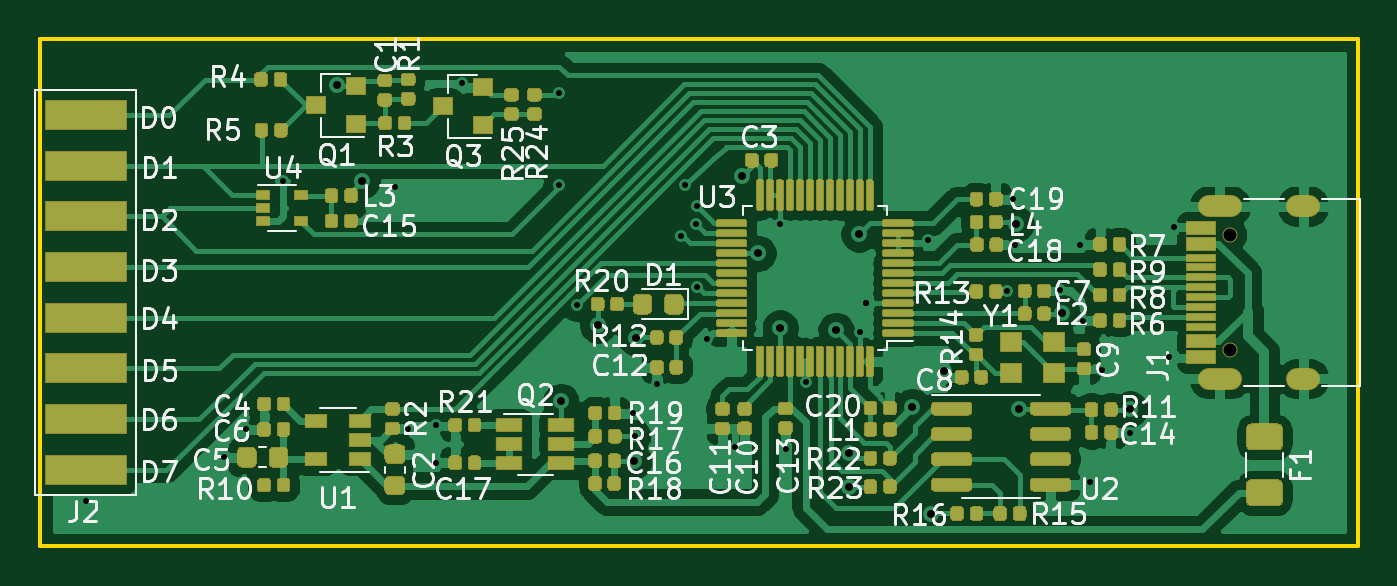
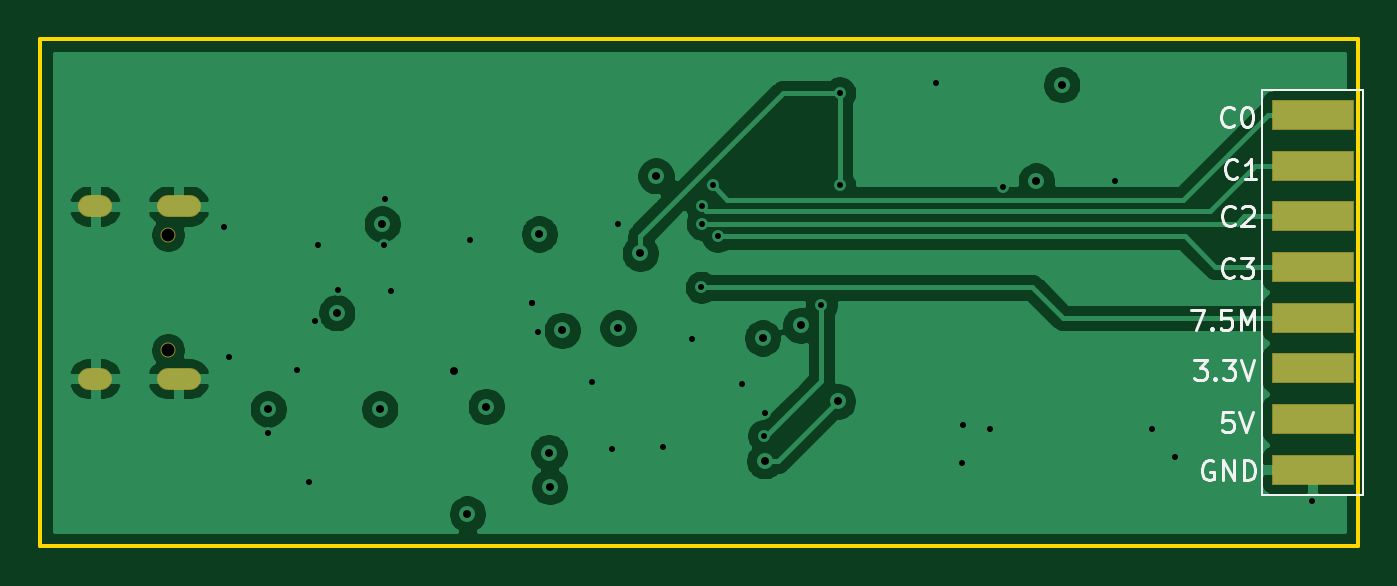
Circuit board: 13 layer files. Board 66.0 x 25.4 mm.
- bottom_mask: sl_v2-B_Mask.gbr (1027 bytes)
- paste: sl_v2-B_Paste.gbr (736 bytes)
- bottom_silk: sl_v2-B_SilkS.gbr (7007 bytes)
- bottom_copper: sl_v2-Bottom_Cu.gbr (59962 bytes)
- outline: sl_v2-Edge_Cuts.gbr (716 bytes)
- top_mask: sl_v2-F_Mask.gbr (61436 bytes)
- paste: sl_v2-F_Paste.gbr (60978 bytes)
- top_silk: sl_v2-F_SilkS.gbr (57774 bytes)
- inner_copper: sl_v2-GND_Cu.gbr (51753 bytes)
- drill: sl_v2-NPTH.drl (331 bytes)
- drill: sl_v2-PTH.drl (1420 bytes)
- top_copper: sl_v2-Top_Cu.gbr (198860 bytes)
- inner_copper: sl_v2-VCC_Cu.gbr (88892 bytes)

=== bottom_mask: sl_v2-B_Mask.gbr ===
%TF.GenerationSoftware,KiCad,Pcbnew,(5.1.6)-1*%
%TF.CreationDate,2020-08-12T13:20:57+08:00*%
%TF.ProjectId,sl_v2,736c5f76-322e-46b6-9963-61645f706362,rev?*%
%TF.SameCoordinates,Original*%
%TF.FileFunction,Soldermask,Bot*%
%TF.FilePolarity,Negative*%
%FSLAX46Y46*%
G04 Gerber Fmt 4.6, Leading zero omitted, Abs format (unit mm)*
G04 Created by KiCad (PCBNEW (5.1.6)-1) date 2020-08-12 13:20:57*
%MOMM*%
%LPD*%
G01*
G04 APERTURE LIST*
%ADD10R,4.100000X1.500000*%
%ADD11O,1.700000X1.100000*%
%ADD12C,0.750000*%
%ADD13O,2.200000X1.100000*%
G04 APERTURE END LIST*
D10*
%TO.C,J2*%
X127889000Y-89154000D03*
X127889000Y-91694000D03*
X127889000Y-94234000D03*
X127889000Y-96774000D03*
X127889000Y-99314000D03*
X127889000Y-101854000D03*
X127889000Y-104394000D03*
X127889000Y-106934000D03*
%TD*%
D11*
%TO.C,J1*%
X188883000Y-93724000D03*
D12*
X185233000Y-95154000D03*
D11*
X188883000Y-102364000D03*
D12*
X185233000Y-100934000D03*
D13*
X184703000Y-102364000D03*
X184703000Y-93724000D03*
%TD*%
M02*

=== paste: sl_v2-B_Paste.gbr ===
%TF.GenerationSoftware,KiCad,Pcbnew,(5.1.6)-1*%
%TF.CreationDate,2020-08-12T13:20:57+08:00*%
%TF.ProjectId,sl_v2,736c5f76-322e-46b6-9963-61645f706362,rev?*%
%TF.SameCoordinates,Original*%
%TF.FileFunction,Paste,Bot*%
%TF.FilePolarity,Positive*%
%FSLAX46Y46*%
G04 Gerber Fmt 4.6, Leading zero omitted, Abs format (unit mm)*
G04 Created by KiCad (PCBNEW (5.1.6)-1) date 2020-08-12 13:20:57*
%MOMM*%
%LPD*%
G01*
G04 APERTURE LIST*
%ADD10R,4.000000X1.400000*%
G04 APERTURE END LIST*
D10*
%TO.C,J2*%
X127889000Y-89154000D03*
X127889000Y-91694000D03*
X127889000Y-94234000D03*
X127889000Y-96774000D03*
X127889000Y-99314000D03*
X127889000Y-101854000D03*
X127889000Y-104394000D03*
X127889000Y-106934000D03*
%TD*%
M02*

=== bottom_silk: sl_v2-B_SilkS.gbr ===
%TF.GenerationSoftware,KiCad,Pcbnew,(5.1.6)-1*%
%TF.CreationDate,2020-08-12T13:20:57+08:00*%
%TF.ProjectId,sl_v2,736c5f76-322e-46b6-9963-61645f706362,rev?*%
%TF.SameCoordinates,Original*%
%TF.FileFunction,Legend,Bot*%
%TF.FilePolarity,Positive*%
%FSLAX46Y46*%
G04 Gerber Fmt 4.6, Leading zero omitted, Abs format (unit mm)*
G04 Created by KiCad (PCBNEW (5.1.6)-1) date 2020-08-12 13:20:57*
%MOMM*%
%LPD*%
G01*
G04 APERTURE LIST*
%ADD10C,0.150000*%
%ADD11C,0.120000*%
G04 APERTURE END LIST*
D10*
X132867304Y-106510200D02*
X132962542Y-106462580D01*
X133105400Y-106462580D01*
X133248257Y-106510200D01*
X133343495Y-106605438D01*
X133391114Y-106700676D01*
X133438733Y-106891152D01*
X133438733Y-107034009D01*
X133391114Y-107224485D01*
X133343495Y-107319723D01*
X133248257Y-107414961D01*
X133105400Y-107462580D01*
X133010161Y-107462580D01*
X132867304Y-107414961D01*
X132819685Y-107367342D01*
X132819685Y-107034009D01*
X133010161Y-107034009D01*
X132391114Y-107462580D02*
X132391114Y-106462580D01*
X131819685Y-107462580D01*
X131819685Y-106462580D01*
X131343495Y-107462580D02*
X131343495Y-106462580D01*
X131105400Y-106462580D01*
X130962542Y-106510200D01*
X130867304Y-106605438D01*
X130819685Y-106700676D01*
X130772066Y-106891152D01*
X130772066Y-107034009D01*
X130819685Y-107224485D01*
X130867304Y-107319723D01*
X130962542Y-107414961D01*
X131105400Y-107462580D01*
X131343495Y-107462580D01*
X131889476Y-104049580D02*
X132365666Y-104049580D01*
X132413285Y-104525771D01*
X132365666Y-104478152D01*
X132270428Y-104430533D01*
X132032333Y-104430533D01*
X131937095Y-104478152D01*
X131889476Y-104525771D01*
X131841857Y-104621009D01*
X131841857Y-104859104D01*
X131889476Y-104954342D01*
X131937095Y-105001961D01*
X132032333Y-105049580D01*
X132270428Y-105049580D01*
X132365666Y-105001961D01*
X132413285Y-104954342D01*
X131556142Y-104049580D02*
X131222809Y-105049580D01*
X130889476Y-104049580D01*
X133810190Y-101433380D02*
X133191142Y-101433380D01*
X133524476Y-101814333D01*
X133381619Y-101814333D01*
X133286380Y-101861952D01*
X133238761Y-101909571D01*
X133191142Y-102004809D01*
X133191142Y-102242904D01*
X133238761Y-102338142D01*
X133286380Y-102385761D01*
X133381619Y-102433380D01*
X133667333Y-102433380D01*
X133762571Y-102385761D01*
X133810190Y-102338142D01*
X132762571Y-102338142D02*
X132714952Y-102385761D01*
X132762571Y-102433380D01*
X132810190Y-102385761D01*
X132762571Y-102338142D01*
X132762571Y-102433380D01*
X132381619Y-101433380D02*
X131762571Y-101433380D01*
X132095904Y-101814333D01*
X131953047Y-101814333D01*
X131857809Y-101861952D01*
X131810190Y-101909571D01*
X131762571Y-102004809D01*
X131762571Y-102242904D01*
X131810190Y-102338142D01*
X131857809Y-102385761D01*
X131953047Y-102433380D01*
X132238761Y-102433380D01*
X132334000Y-102385761D01*
X132381619Y-102338142D01*
X131476857Y-101433380D02*
X131143523Y-102433380D01*
X130810190Y-101433380D01*
X133978447Y-98918780D02*
X133311780Y-98918780D01*
X133740352Y-99918780D01*
X132930828Y-99823542D02*
X132883209Y-99871161D01*
X132930828Y-99918780D01*
X132978447Y-99871161D01*
X132930828Y-99823542D01*
X132930828Y-99918780D01*
X131978447Y-98918780D02*
X132454638Y-98918780D01*
X132502257Y-99394971D01*
X132454638Y-99347352D01*
X132359400Y-99299733D01*
X132121304Y-99299733D01*
X132026066Y-99347352D01*
X131978447Y-99394971D01*
X131930828Y-99490209D01*
X131930828Y-99728304D01*
X131978447Y-99823542D01*
X132026066Y-99871161D01*
X132121304Y-99918780D01*
X132359400Y-99918780D01*
X132454638Y-99871161D01*
X132502257Y-99823542D01*
X131502257Y-99918780D02*
X131502257Y-98918780D01*
X131168923Y-99633066D01*
X130835590Y-98918780D01*
X130835590Y-99918780D01*
X131814866Y-97232742D02*
X131862485Y-97280361D01*
X132005342Y-97327980D01*
X132100580Y-97327980D01*
X132243438Y-97280361D01*
X132338676Y-97185123D01*
X132386295Y-97089885D01*
X132433914Y-96899409D01*
X132433914Y-96756552D01*
X132386295Y-96566076D01*
X132338676Y-96470838D01*
X132243438Y-96375600D01*
X132100580Y-96327980D01*
X132005342Y-96327980D01*
X131862485Y-96375600D01*
X131814866Y-96423219D01*
X131481533Y-96327980D02*
X130862485Y-96327980D01*
X131195819Y-96708933D01*
X131052961Y-96708933D01*
X130957723Y-96756552D01*
X130910104Y-96804171D01*
X130862485Y-96899409D01*
X130862485Y-97137504D01*
X130910104Y-97232742D01*
X130957723Y-97280361D01*
X131052961Y-97327980D01*
X131338676Y-97327980D01*
X131433914Y-97280361D01*
X131481533Y-97232742D01*
X131789466Y-94616542D02*
X131837085Y-94664161D01*
X131979942Y-94711780D01*
X132075180Y-94711780D01*
X132218038Y-94664161D01*
X132313276Y-94568923D01*
X132360895Y-94473685D01*
X132408514Y-94283209D01*
X132408514Y-94140352D01*
X132360895Y-93949876D01*
X132313276Y-93854638D01*
X132218038Y-93759400D01*
X132075180Y-93711780D01*
X131979942Y-93711780D01*
X131837085Y-93759400D01*
X131789466Y-93807019D01*
X131408514Y-93807019D02*
X131360895Y-93759400D01*
X131265657Y-93711780D01*
X131027561Y-93711780D01*
X130932323Y-93759400D01*
X130884704Y-93807019D01*
X130837085Y-93902257D01*
X130837085Y-93997495D01*
X130884704Y-94140352D01*
X131456133Y-94711780D01*
X130837085Y-94711780D01*
X131662466Y-92254342D02*
X131710085Y-92301961D01*
X131852942Y-92349580D01*
X131948180Y-92349580D01*
X132091038Y-92301961D01*
X132186276Y-92206723D01*
X132233895Y-92111485D01*
X132281514Y-91921009D01*
X132281514Y-91778152D01*
X132233895Y-91587676D01*
X132186276Y-91492438D01*
X132091038Y-91397200D01*
X131948180Y-91349580D01*
X131852942Y-91349580D01*
X131710085Y-91397200D01*
X131662466Y-91444819D01*
X130710085Y-92349580D02*
X131281514Y-92349580D01*
X130995800Y-92349580D02*
X130995800Y-91349580D01*
X131091038Y-91492438D01*
X131186276Y-91587676D01*
X131281514Y-91635295D01*
X131840266Y-89663542D02*
X131887885Y-89711161D01*
X132030742Y-89758780D01*
X132125980Y-89758780D01*
X132268838Y-89711161D01*
X132364076Y-89615923D01*
X132411695Y-89520685D01*
X132459314Y-89330209D01*
X132459314Y-89187352D01*
X132411695Y-88996876D01*
X132364076Y-88901638D01*
X132268838Y-88806400D01*
X132125980Y-88758780D01*
X132030742Y-88758780D01*
X131887885Y-88806400D01*
X131840266Y-88854019D01*
X131221219Y-88758780D02*
X131125980Y-88758780D01*
X131030742Y-88806400D01*
X130983123Y-88854019D01*
X130935504Y-88949257D01*
X130887885Y-89139733D01*
X130887885Y-89377828D01*
X130935504Y-89568304D01*
X130983123Y-89663542D01*
X131030742Y-89711161D01*
X131125980Y-89758780D01*
X131221219Y-89758780D01*
X131316457Y-89711161D01*
X131364076Y-89663542D01*
X131411695Y-89568304D01*
X131459314Y-89377828D01*
X131459314Y-89139733D01*
X131411695Y-88949257D01*
X131364076Y-88854019D01*
X131316457Y-88806400D01*
X131221219Y-88758780D01*
D11*
%TO.C,J2*%
X125349000Y-87884000D02*
X125349000Y-108204000D01*
X125349000Y-108204000D02*
X130429000Y-108204000D01*
X130429000Y-108204000D02*
X130429000Y-87884000D01*
X130429000Y-87884000D02*
X125349000Y-87884000D01*
%TD*%
M02*

=== bottom_copper: sl_v2-Bottom_Cu.gbr (59962 bytes, source omitted) ===
=== outline: sl_v2-Edge_Cuts.gbr ===
%TF.GenerationSoftware,KiCad,Pcbnew,(5.1.6)-1*%
%TF.CreationDate,2020-08-12T13:20:57+08:00*%
%TF.ProjectId,sl_v2,736c5f76-322e-46b6-9963-61645f706362,rev?*%
%TF.SameCoordinates,Original*%
%TF.FileFunction,Profile,NP*%
%FSLAX46Y46*%
G04 Gerber Fmt 4.6, Leading zero omitted, Abs format (unit mm)*
G04 Created by KiCad (PCBNEW (5.1.6)-1) date 2020-08-12 13:20:57*
%MOMM*%
%LPD*%
G01*
G04 APERTURE LIST*
%TA.AperFunction,Profile*%
%ADD10C,0.200000*%
%TD*%
G04 APERTURE END LIST*
D10*
X125603000Y-85344000D02*
X125603000Y-110744000D01*
X191643000Y-85344000D02*
X125603000Y-85344000D01*
X191643000Y-110744000D02*
X191643000Y-85344000D01*
X125603000Y-110744000D02*
X191643000Y-110744000D01*
M02*

=== top_mask: sl_v2-F_Mask.gbr (61436 bytes, source omitted) ===
=== paste: sl_v2-F_Paste.gbr (60978 bytes, source omitted) ===
=== top_silk: sl_v2-F_SilkS.gbr (57774 bytes, source omitted) ===
=== inner_copper: sl_v2-GND_Cu.gbr (51753 bytes, source omitted) ===
=== drill: sl_v2-NPTH.drl ===
M48
; DRILL file {KiCad (5.1.6)-1} date 08/12/20 13:20:49
; FORMAT={-:-/ absolute / inch / decimal}
; #@! TF.CreationDate,2020-08-12T13:20:49+08:00
; #@! TF.GenerationSoftware,Kicad,Pcbnew,(5.1.6)-1
; #@! TF.FileFunction,NonPlated,1,4,NPTH
FMAT,2
INCH
T1C0.0256
%
G90
G05
T1
X7.2926Y-3.7462
X7.2926Y-3.9738
T0
M30

=== drill: sl_v2-PTH.drl ===
M48
; DRILL file {KiCad (5.1.6)-1} date 08/12/20 13:20:49
; FORMAT={-:-/ absolute / inch / decimal}
; #@! TF.CreationDate,2020-08-12T13:20:49+08:00
; #@! TF.GenerationSoftware,Kicad,Pcbnew,(5.1.6)-1
; #@! TF.FileFunction,Plated,1,4,PTH
FMAT,2
INCH
T1C0.0118
T2C0.0157
T3C0.0236
%
G90
G05
T1
X5.036Y-4.271
X5.307Y-4.184
X5.352Y-4.129
X5.424Y-3.641
X5.646Y-3.6524
X5.671Y-4.13
X5.725Y-4.122
X5.726Y-4.197
X5.777Y-3.447
X5.968Y-3.466
X5.968Y-3.649
X6.004Y-3.885
X6.115Y-4.097
X6.118Y-4.143
X6.161Y-4.04
X6.2085Y-3.7496
X6.218Y-3.649
X6.239Y-3.725
X6.24Y-3.69
X6.241Y-3.85
X6.26Y-3.952
X6.316Y-4.164
X6.405Y-3.725
X6.417Y-4.168
X6.456Y-4.037
X6.562Y-3.939
X6.574Y-3.88
X6.574Y-3.88
X6.696Y-3.756
X6.853Y-3.857
X6.865Y-3.676
X6.867Y-3.766
X6.957Y-3.856
X6.996Y-3.766
X7.002Y-3.916
X7.015Y-4.233
X7.039Y-4.013
X7.095Y-4.137
X7.172Y-3.988
X7.182Y-3.73
T2
X5.53Y-3.45
X5.58Y-3.64
X5.972Y-4.075
X6.045Y-3.925
X6.116Y-4.192
X6.12Y-3.95
X6.33Y-3.63
X6.361Y-3.783
X6.405Y-3.93
X6.515Y-3.935
X6.54Y-4.243
X6.541Y-4.176
X6.56Y-3.745
X6.665Y-4.085
X6.702Y-4.297
X6.728Y-4.015
X6.87Y-3.725
X6.875Y-4.09
X6.96Y-3.9
X7.095Y-4.09
T3
G00X7.2501Y-3.6899
M15
G01X7.2934Y-3.6899
M16
G05
G00X7.2501Y-4.0301
M15
G01X7.2934Y-4.0301
M16
G05
G00X7.4245Y-3.6899
M15
G01X7.4481Y-3.6899
M16
G05
G00X7.4245Y-4.0301
M15
G01X7.4481Y-4.0301
M16
G05
T0
M30

=== top_copper: sl_v2-Top_Cu.gbr (198860 bytes, source omitted) ===
=== inner_copper: sl_v2-VCC_Cu.gbr (88892 bytes, source omitted) ===
